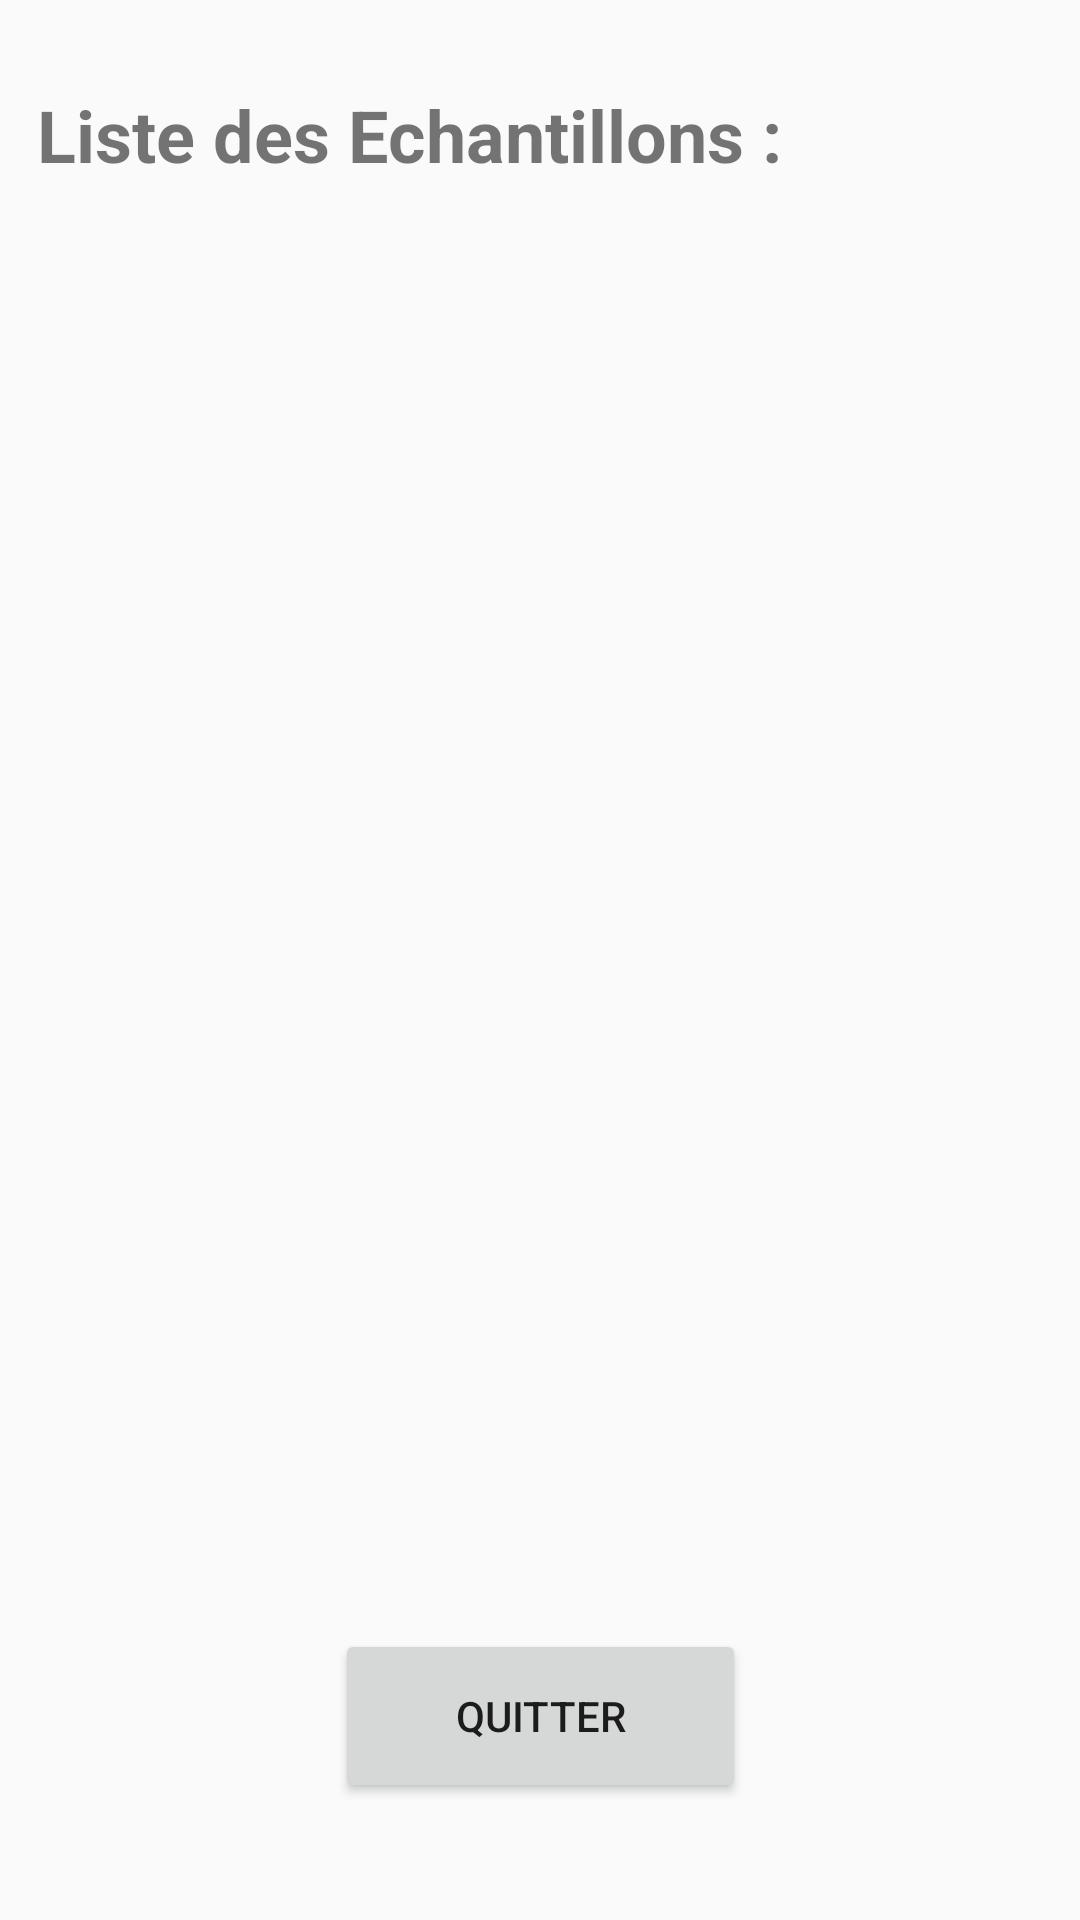

Reconstruct the res/layout file that produces this screen, plus the resources it refers to.
<!-- AndroidManifest.xml: application theme AppTheme -->
<!-- res/layout/page_liste_echantillon.xml -->
<?xml version="1.0" encoding="utf-8"?>
<androidx.constraintlayout.widget.ConstraintLayout
    xmlns:android="http://schemas.android.com/apk/res/android"
    xmlns:app="http://schemas.android.com/apk/res-auto"
    xmlns:tools="http://schemas.android.com/tools"
    android:layout_width="match_parent"
    android:layout_height="match_parent">

    <ListView
        android:id="@+id/lvListeEchant"
        android:layout_width="350dp"
        android:layout_height="477dp"
        android:layout_marginLeft="30dp"
        android:layout_marginRight="30dp"
        app:layout_constraintBottom_toBottomOf="parent"
        app:layout_constraintEnd_toEndOf="parent"
        app:layout_constraintHorizontal_bias="0.491"
        app:layout_constraintStart_toStartOf="parent"
        app:layout_constraintTop_toTopOf="parent"
        tools:ignore="MissingConstraints">


    </ListView>

    <TextView
        android:id="@+id/tvTitreListeEchant"
        android:layout_width="310dp"
        android:layout_height="46dp"
        android:text="@string/tvTitreListeEchant"
        android:textSize="24sp"
        android:textStyle="bold"
        app:layout_constraintBottom_toBottomOf="parent"
        app:layout_constraintEnd_toEndOf="parent"
        app:layout_constraintHorizontal_bias="0.247"
        app:layout_constraintStart_toStartOf="parent"
        app:layout_constraintTop_toTopOf="parent"
        app:layout_constraintVertical_bias="0.048" />

    <Button
        android:id="@+id/btnQuitterListe"
        android:layout_width="137dp"
        android:layout_height="58dp"
        android:text="@string/btnQuitterListe"
        app:layout_constraintBottom_toBottomOf="parent"
        app:layout_constraintEnd_toEndOf="parent"
        app:layout_constraintStart_toStartOf="parent"
        app:layout_constraintTop_toTopOf="parent"
        app:layout_constraintVertical_bias="0.933" />
</androidx.constraintlayout.widget.ConstraintLayout>
<!-- resources referenced by this layout -->
<resources>
  <string name="btnQuitterListe">Quitter</string>
  <string name="tvTitreListeEchant">Liste des Echantillons :</string>
  <style name="AppTheme" parent="Theme.AppCompat.Light.DarkActionBar">
          
          <item name="colorPrimary">@color/color_bandeau</item>
          <item name="colorPrimaryDark">@color/color_volet</item>
          <item name="colorAccent">@color/colorAccent</item>
      </style>
  <color name="color_bandeau">#EEB9A9</color>
  <color name="color_volet">#000000</color>
  <color name="colorAccent">#73554B</color>
</resources>
